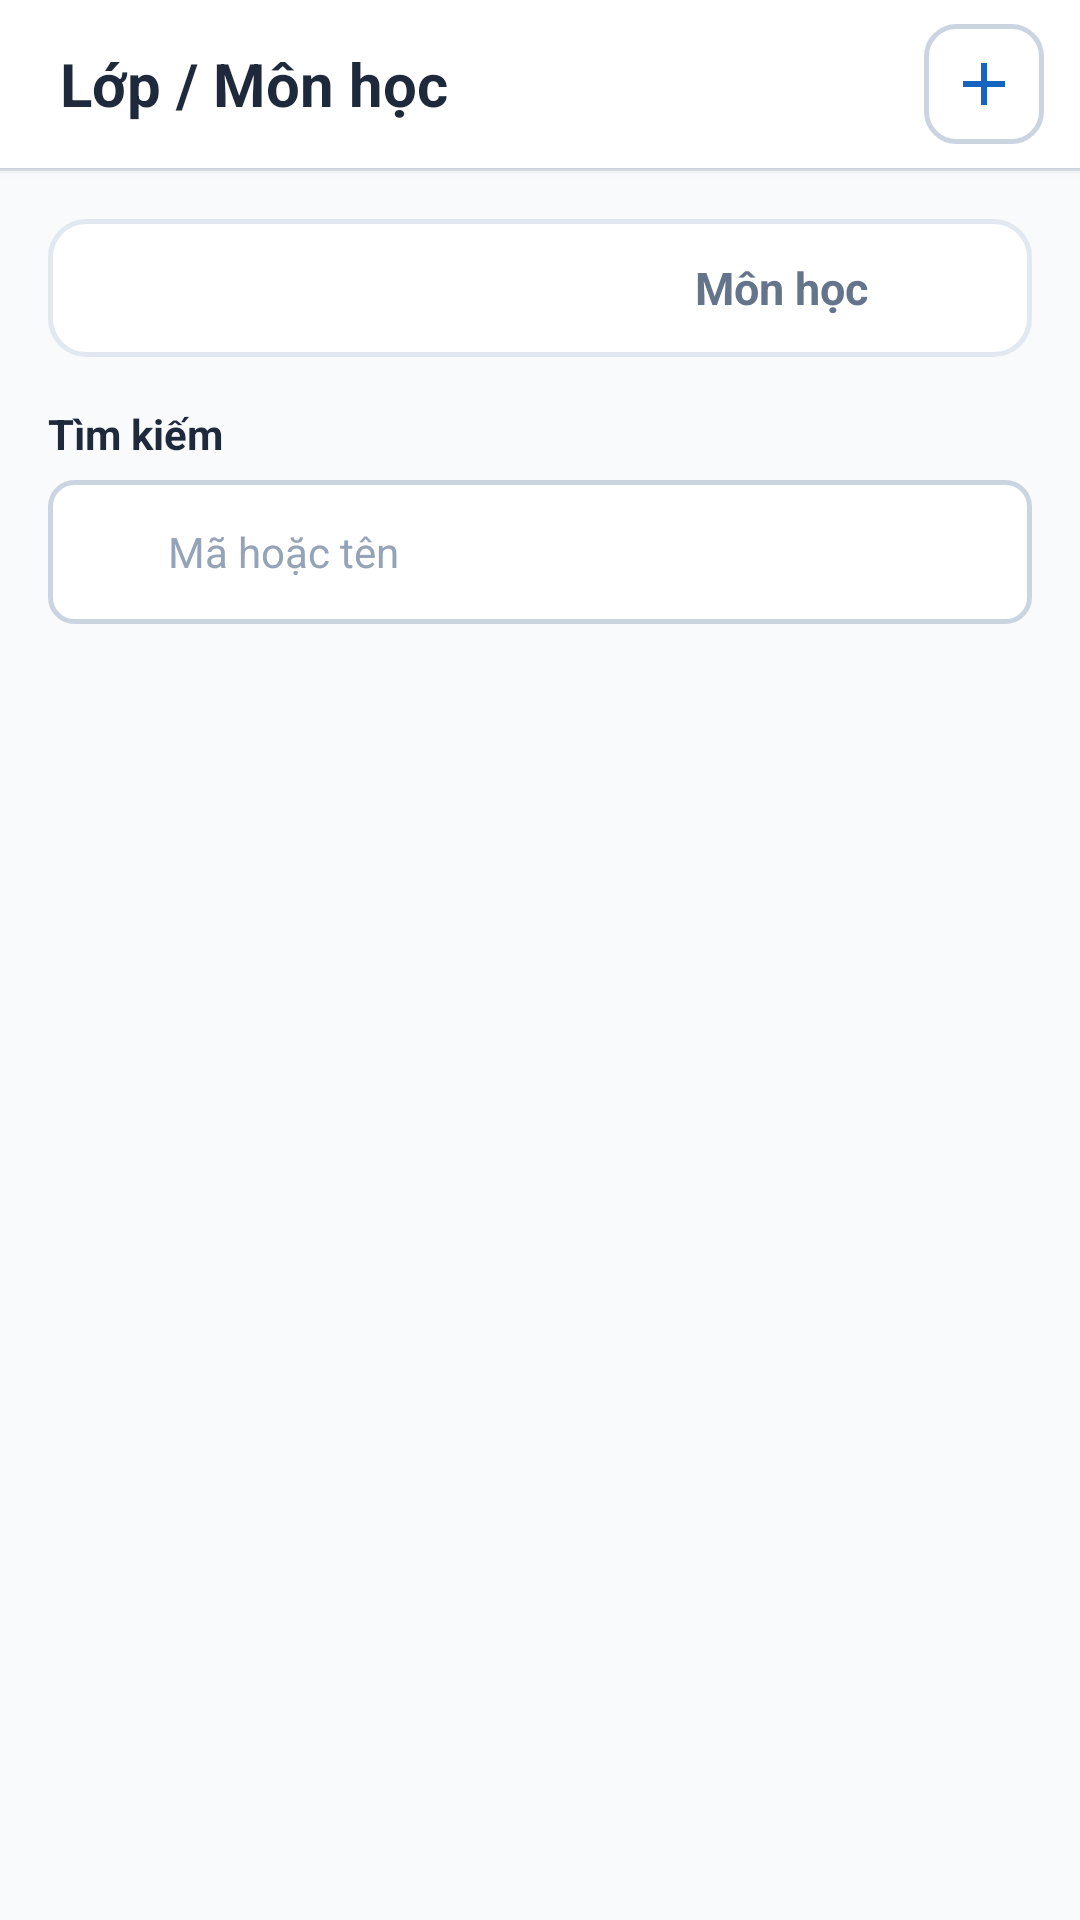

Here is an Android app screen rendered from its layout file. Give the layout XML and the strings, colors and styles it references.
<!-- AndroidManifest.xml: application theme Theme.QuanLySinhVien -->
<!-- res/layout/fragment_class_subject.xml -->
<?xml version="1.0" encoding="utf-8"?>
<LinearLayout xmlns:android="http://schemas.android.com/apk/res/android"
    android:layout_width="match_parent"
    android:layout_height="match_parent"
    android:background="@color/background"
    android:orientation="vertical">

    <LinearLayout
        android:layout_width="match_parent"
        android:layout_height="56dp"
        android:background="@color/white"
        android:elevation="2dp"
        android:gravity="center_vertical"
        android:paddingStart="20dp"
        android:paddingEnd="12dp">

        <TextView
            android:layout_width="0dp"
            android:layout_height="wrap_content"
            android:layout_weight="1"
            android:text="@string/title_class_subject"
            android:textColor="@color/text_primary"
            android:textSize="20sp"
            android:textStyle="bold" />

        <FrameLayout
            android:id="@+id/btnAddClassSubject"
            android:layout_width="40dp"
            android:layout_height="40dp"
            android:background="@drawable/bg_button_secondary"
            android:clickable="true"
            android:focusable="true">

            <ImageView
                android:layout_width="24dp"
                android:layout_height="24dp"
                android:layout_gravity="center"
                android:src="@drawable/ic_add" />
        </FrameLayout>
    </LinearLayout>

    <View
        android:layout_width="match_parent"
        android:layout_height="1dp"
        android:background="@color/border_light" />

    <LinearLayout
        android:layout_width="match_parent"
        android:layout_height="match_parent"
        android:orientation="vertical"
        android:padding="16dp">

        <LinearLayout
            android:layout_width="match_parent"
            android:layout_height="46dp"
            android:background="@drawable/bg_card"
            android:orientation="horizontal"
            android:padding="3dp">

            <TextView
                android:id="@+id/btnTabLop"
                android:layout_width="0dp"
                android:layout_height="match_parent"
                android:layout_weight="1"
                android:background="@drawable/bg_tab_active"
                android:gravity="center"
                android:text="Lớp học"
                android:textColor="@color/white"
                android:textSize="15sp"
                android:textStyle="bold" />

            <TextView
                android:id="@+id/btnTabMon"
                android:layout_width="0dp"
                android:layout_height="match_parent"
                android:layout_weight="1"
                android:background="@android:color/transparent"
                android:gravity="center"
                android:text="Môn học"
                android:textColor="@color/text_secondary"
                android:textSize="15sp"
                android:textStyle="bold" />
        </LinearLayout>

        <TextView
            android:layout_width="wrap_content"
            android:layout_height="wrap_content"
            android:layout_marginTop="16dp"
            android:text="Tìm kiếm"
            android:textColor="@color/text_primary"
            android:textSize="14sp"
            android:textStyle="bold" />

        <LinearLayout
            android:layout_width="match_parent"
            android:layout_height="48dp"
            android:layout_marginTop="6dp"
            android:background="@drawable/bg_input"
            android:gravity="center_vertical"
            android:orientation="horizontal"
            android:paddingStart="12dp"
            android:paddingEnd="12dp">

            <ImageView
                android:layout_width="20dp"
                android:layout_height="20dp"
                android:src="@drawable/ic_search" />

            <EditText
                android:id="@+id/etSearchClassSubject"
                android:layout_width="match_parent"
                android:layout_height="match_parent"
                android:layout_marginStart="8dp"
                android:background="@null"
                android:hint="Mã hoặc tên"
                android:inputType="text"
                android:textColor="@color/text_primary"
                android:textColorHint="@color/text_hint"
                android:textSize="14sp" />
        </LinearLayout>

        <androidx.recyclerview.widget.RecyclerView
            android:id="@+id/rvClassSubject"
            android:layout_width="match_parent"
            android:layout_height="0dp"
            android:layout_marginTop="16dp"
            android:layout_weight="1"
            android:clipToPadding="false"
            android:paddingBottom="16dp" />

        <TextView
            android:id="@+id/tvEmptyClassSubject"
            android:layout_width="match_parent"
            android:layout_height="match_parent"
            android:gravity="center"
            android:text="Chưa có dữ liệu"
            android:textColor="@color/text_secondary"
            android:textSize="15sp"
            android:visibility="gone" />

    </LinearLayout>

</LinearLayout>
<!-- resources referenced by this layout -->
<resources>
  <color name="background">#F8FAFC</color>
  <color name="border_light">#E2E8F0</color>
  <color name="text_hint">#94A3B8</color>
  <color name="text_primary">#1E293B</color>
  <color name="text_secondary">#64748B</color>
  <color name="white">#FFFFFF</color>
  <!-- drawable bg_button_secondary (drawable) -->
  <?xml version="1.0" encoding="utf-8"?>
  <ripple xmlns:android="http://schemas.android.com/apk/res/android"
      android:color="#E2E8F0">
      <item>
          <shape android:shape="rectangle">
              <solid android:color="@color/white" />
              <corners android:radius="10dp" />
              <stroke
                  android:width="1.5dp"
                  android:color="@color/border" />
          </shape>
      </item>
  </ripple>
  <!-- drawable bg_card (drawable) -->
  <?xml version="1.0" encoding="utf-8"?>
  <shape xmlns:android="http://schemas.android.com/apk/res/android"
      android:shape="rectangle">
      <solid android:color="@color/card_background" />
      <corners android:radius="12dp" />
      <stroke
          android:width="1.5dp"
          android:color="@color/border_light" />
  </shape>
  <!-- drawable bg_input (drawable) -->
  <?xml version="1.0" encoding="utf-8"?>
  <shape xmlns:android="http://schemas.android.com/apk/res/android"
      android:shape="rectangle">
      <solid android:color="@color/white" />
      <corners android:radius="8dp" />
      <stroke
          android:width="1.5dp"
          android:color="@color/border" />
      <padding
          android:bottom="12dp"
          android:left="14dp"
          android:right="14dp"
          android:top="12dp" />
  </shape>
  <!-- drawable ic_add (drawable) -->
  <vector xmlns:android="http://schemas.android.com/apk/res/android"
      android:width="24dp"
      android:height="24dp"
      android:viewportWidth="24"
      android:viewportHeight="24">
      <path
          android:fillColor="#1565C0"
          android:pathData="M19,13h-6v6h-2v-6H5v-2h6V5h2v6h6v2z"/>
  </vector>
  <string name="title_class_subject">Lớp / Môn học</string>
  <style name="Theme.QuanLySinhVien" parent="Theme.MaterialComponents.Light.NoActionBar">
          <item name="colorPrimary">@color/primary</item>
          <item name="colorPrimaryVariant">@color/primary_dark</item>
          <item name="colorOnPrimary">@color/white</item>
          <item name="colorSecondary">@color/secondary</item>
          <item name="colorSecondaryVariant">@color/primary_variant</item>
          <item name="colorOnSecondary">@color/white</item>
          <item name="android:statusBarColor">@color/primary</item>
          <item name="android:windowLightStatusBar">false</item>
          <item name="android:windowBackground">@color/background</item>
      </style>
  <color name="border">#CBD5E1</color>
  <color name="card_background">#FFFFFF</color>
  <color name="primary">#1565C0</color>
  <color name="primary_dark">#0D47A1</color>
  <color name="secondary">#0288D1</color>
  <color name="primary_variant">#1976D2</color>
</resources>
